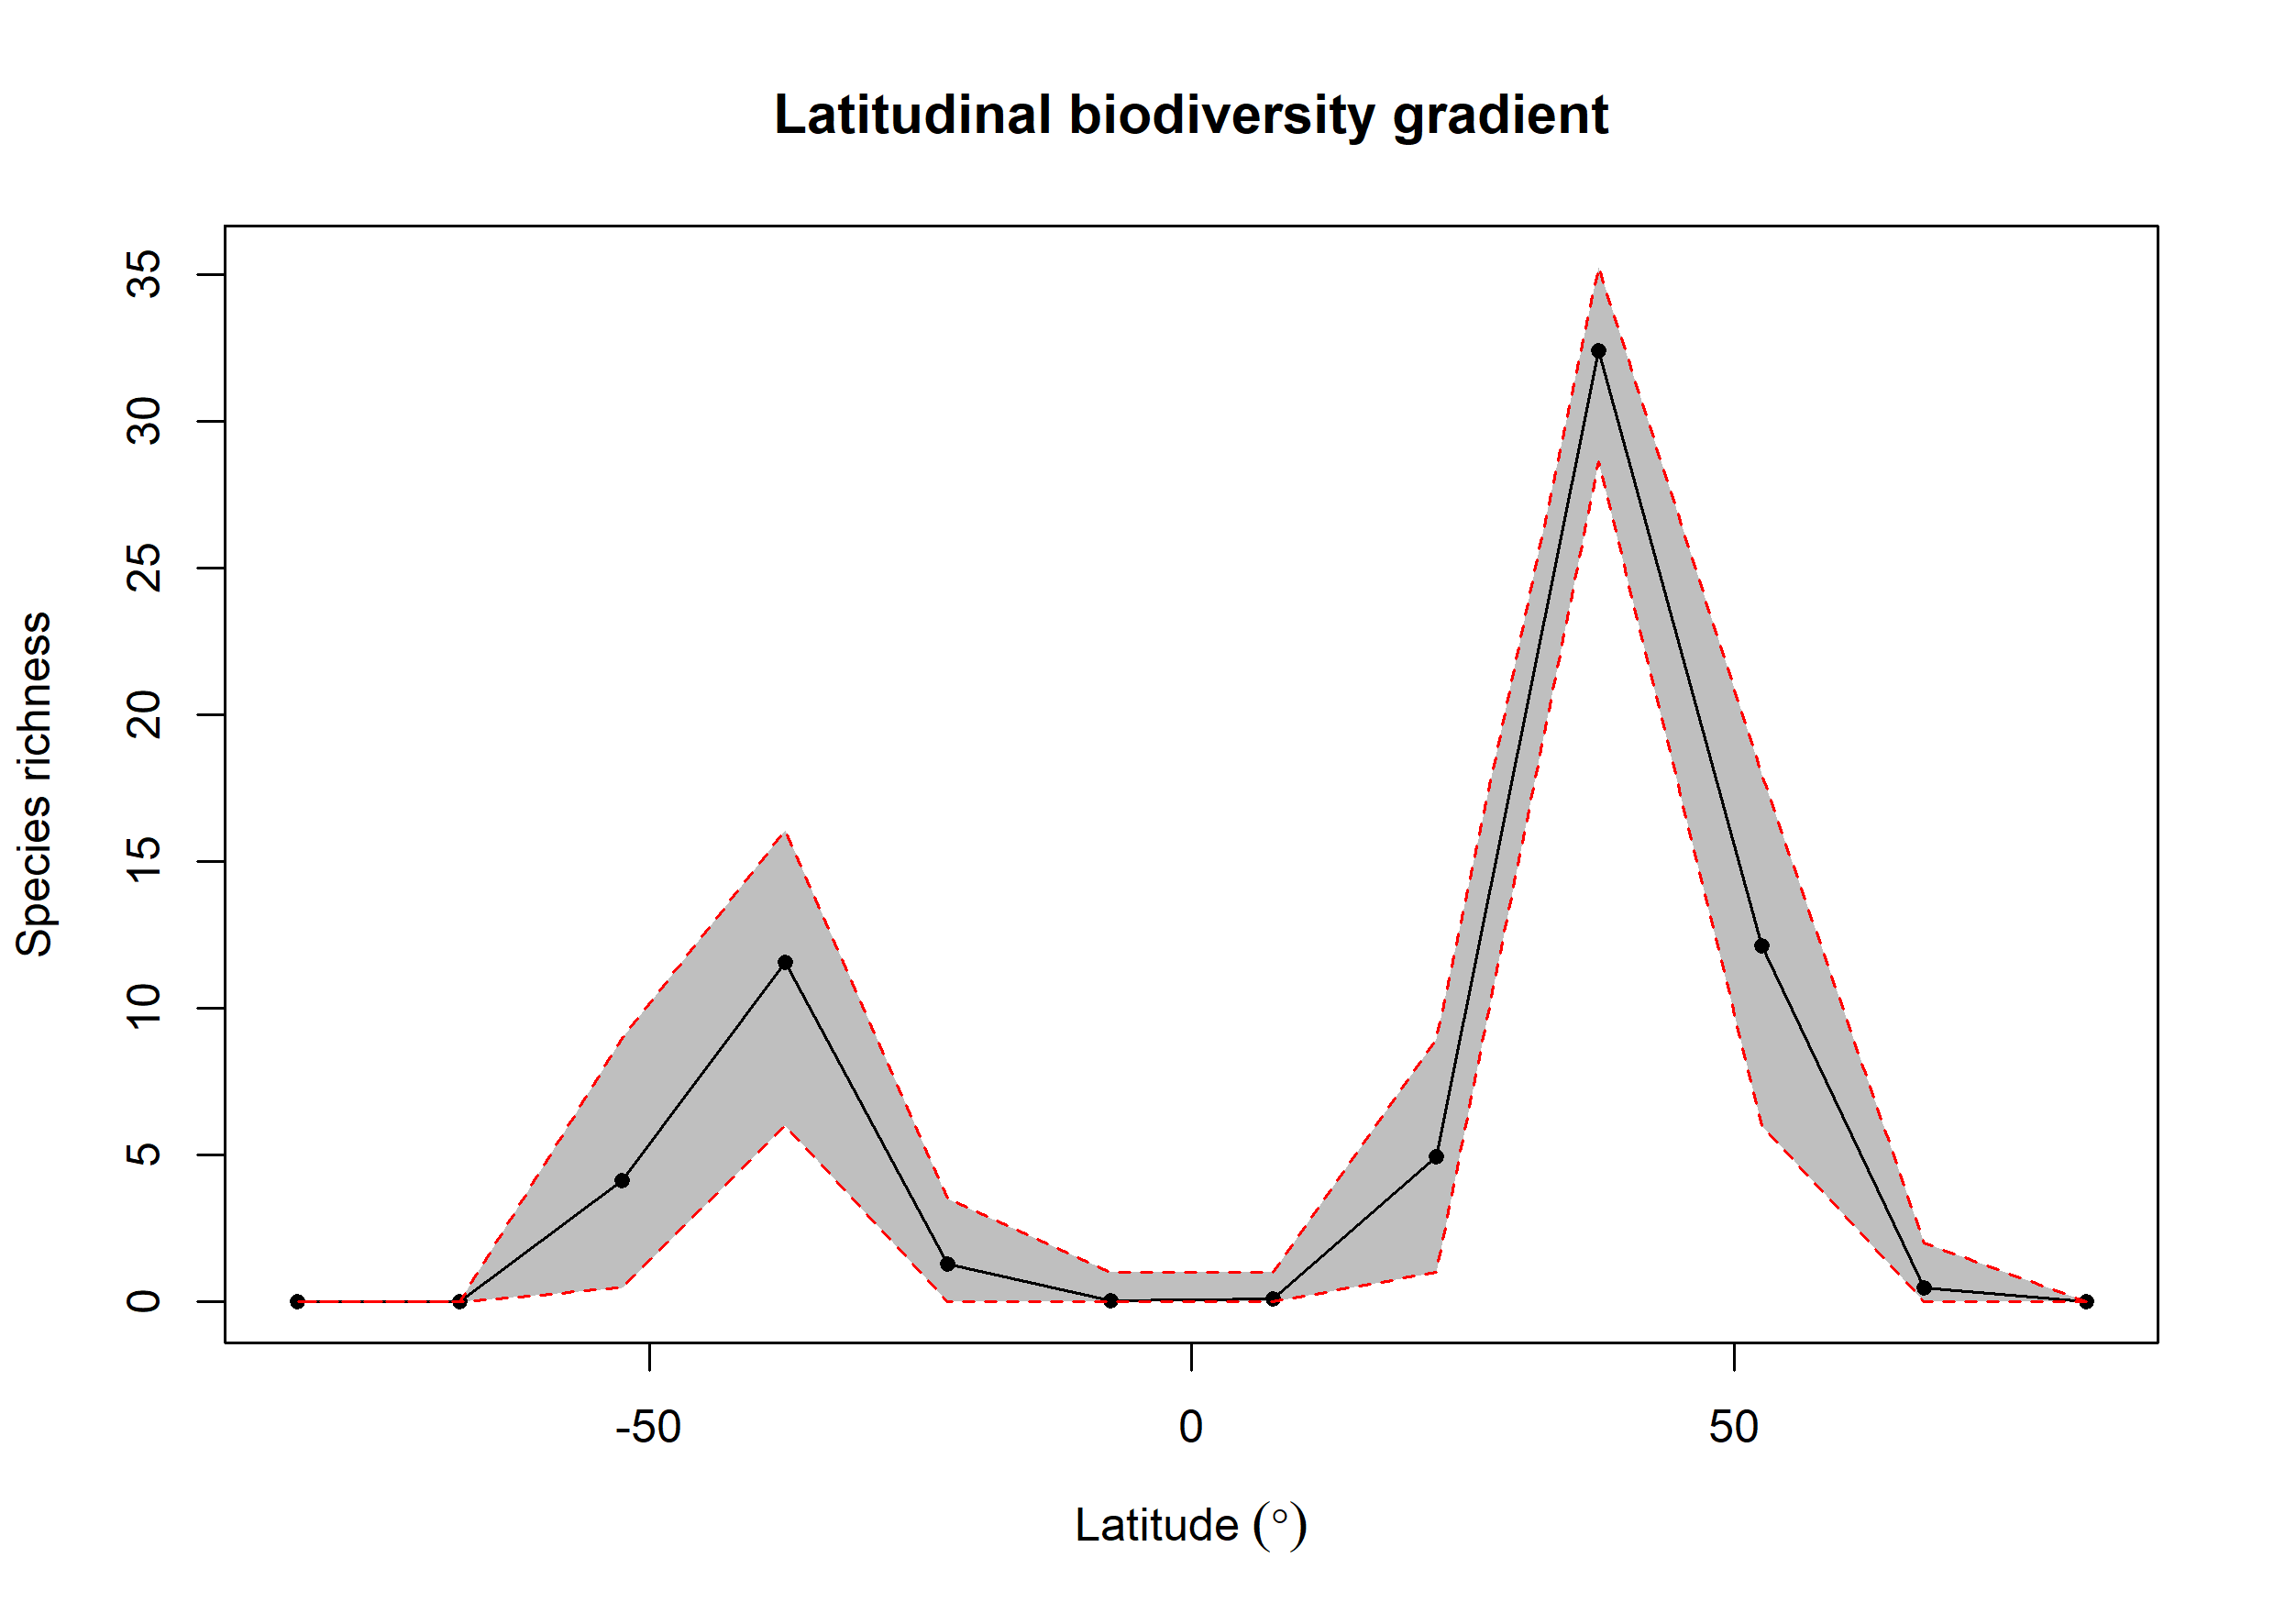

The data file committed next to this chart (first rows):
bin, max, min, mid, hemisphere, mean_richness, CI.Lower, CI.Upper
1, 90, 75, 82.5, N, NA, NA, NA
2, 75, 60, 67.5, N, 0.48, 0, 2
3, 60, 45, 52.5, N, 12.14, 5.999, 17.97
4, 45, 30, 37.5, N, 32.43, 28.63, 35.27
5, 30, 15, 22.5, N, 4.936, 1, 8.957
6, 15, 0, 7.5, N, 0.11, 0, 1
7, 0, -15, -7.5, S, 0.04, 0, 1
8, -15, -30, -22.5, S, 1.3, 0, 3.525
9, -30, -45, -37.5, S, 11.57, 5.999, 16.09
10, -45, -60, -52.5, S, 4.139, 0.475, 8.972
11, -60, -75, -67.5, S, NA, NA, NA
12, -75, -90, -82.5, S, NA, NA, NA
